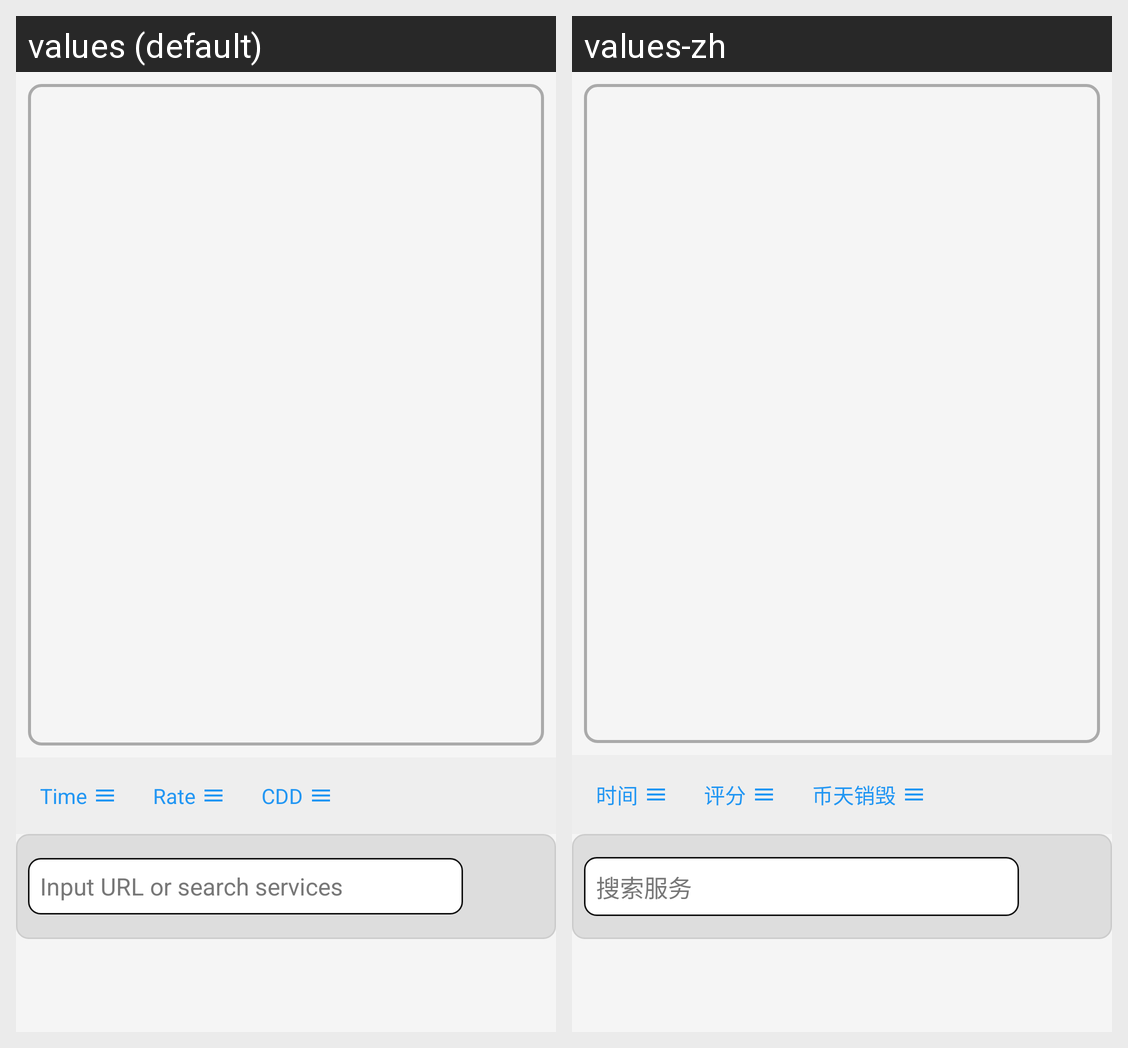

The Android screen above is rendered under two locales of the same app. Produce the string resources it draws, with the default and per-locale values.
Android screen res/layout/activity_change_api_service.xml rendered under 2 locales, left to right: values (default), values-zh. Device: Nexus 5 (rendered at 1080×1920; each locale shown at half size, 540×960, under a caption strip naming it); theme Theme.Freer.
Strings drawn on this screen, with the default value and each locale's value (text and hints the layout hard-codes, and strings that could not be matched under every locale, appear in the picture but are not listed):

time
  values: Time
  values-zh: 时间

rate
  values: Rate
  values-zh: 评分

cdd
  values: CDD
  values-zh: 币天销毁

Input_url_or_search_api_services
  values: Input URL or search services
  values-zh: 搜索服务
